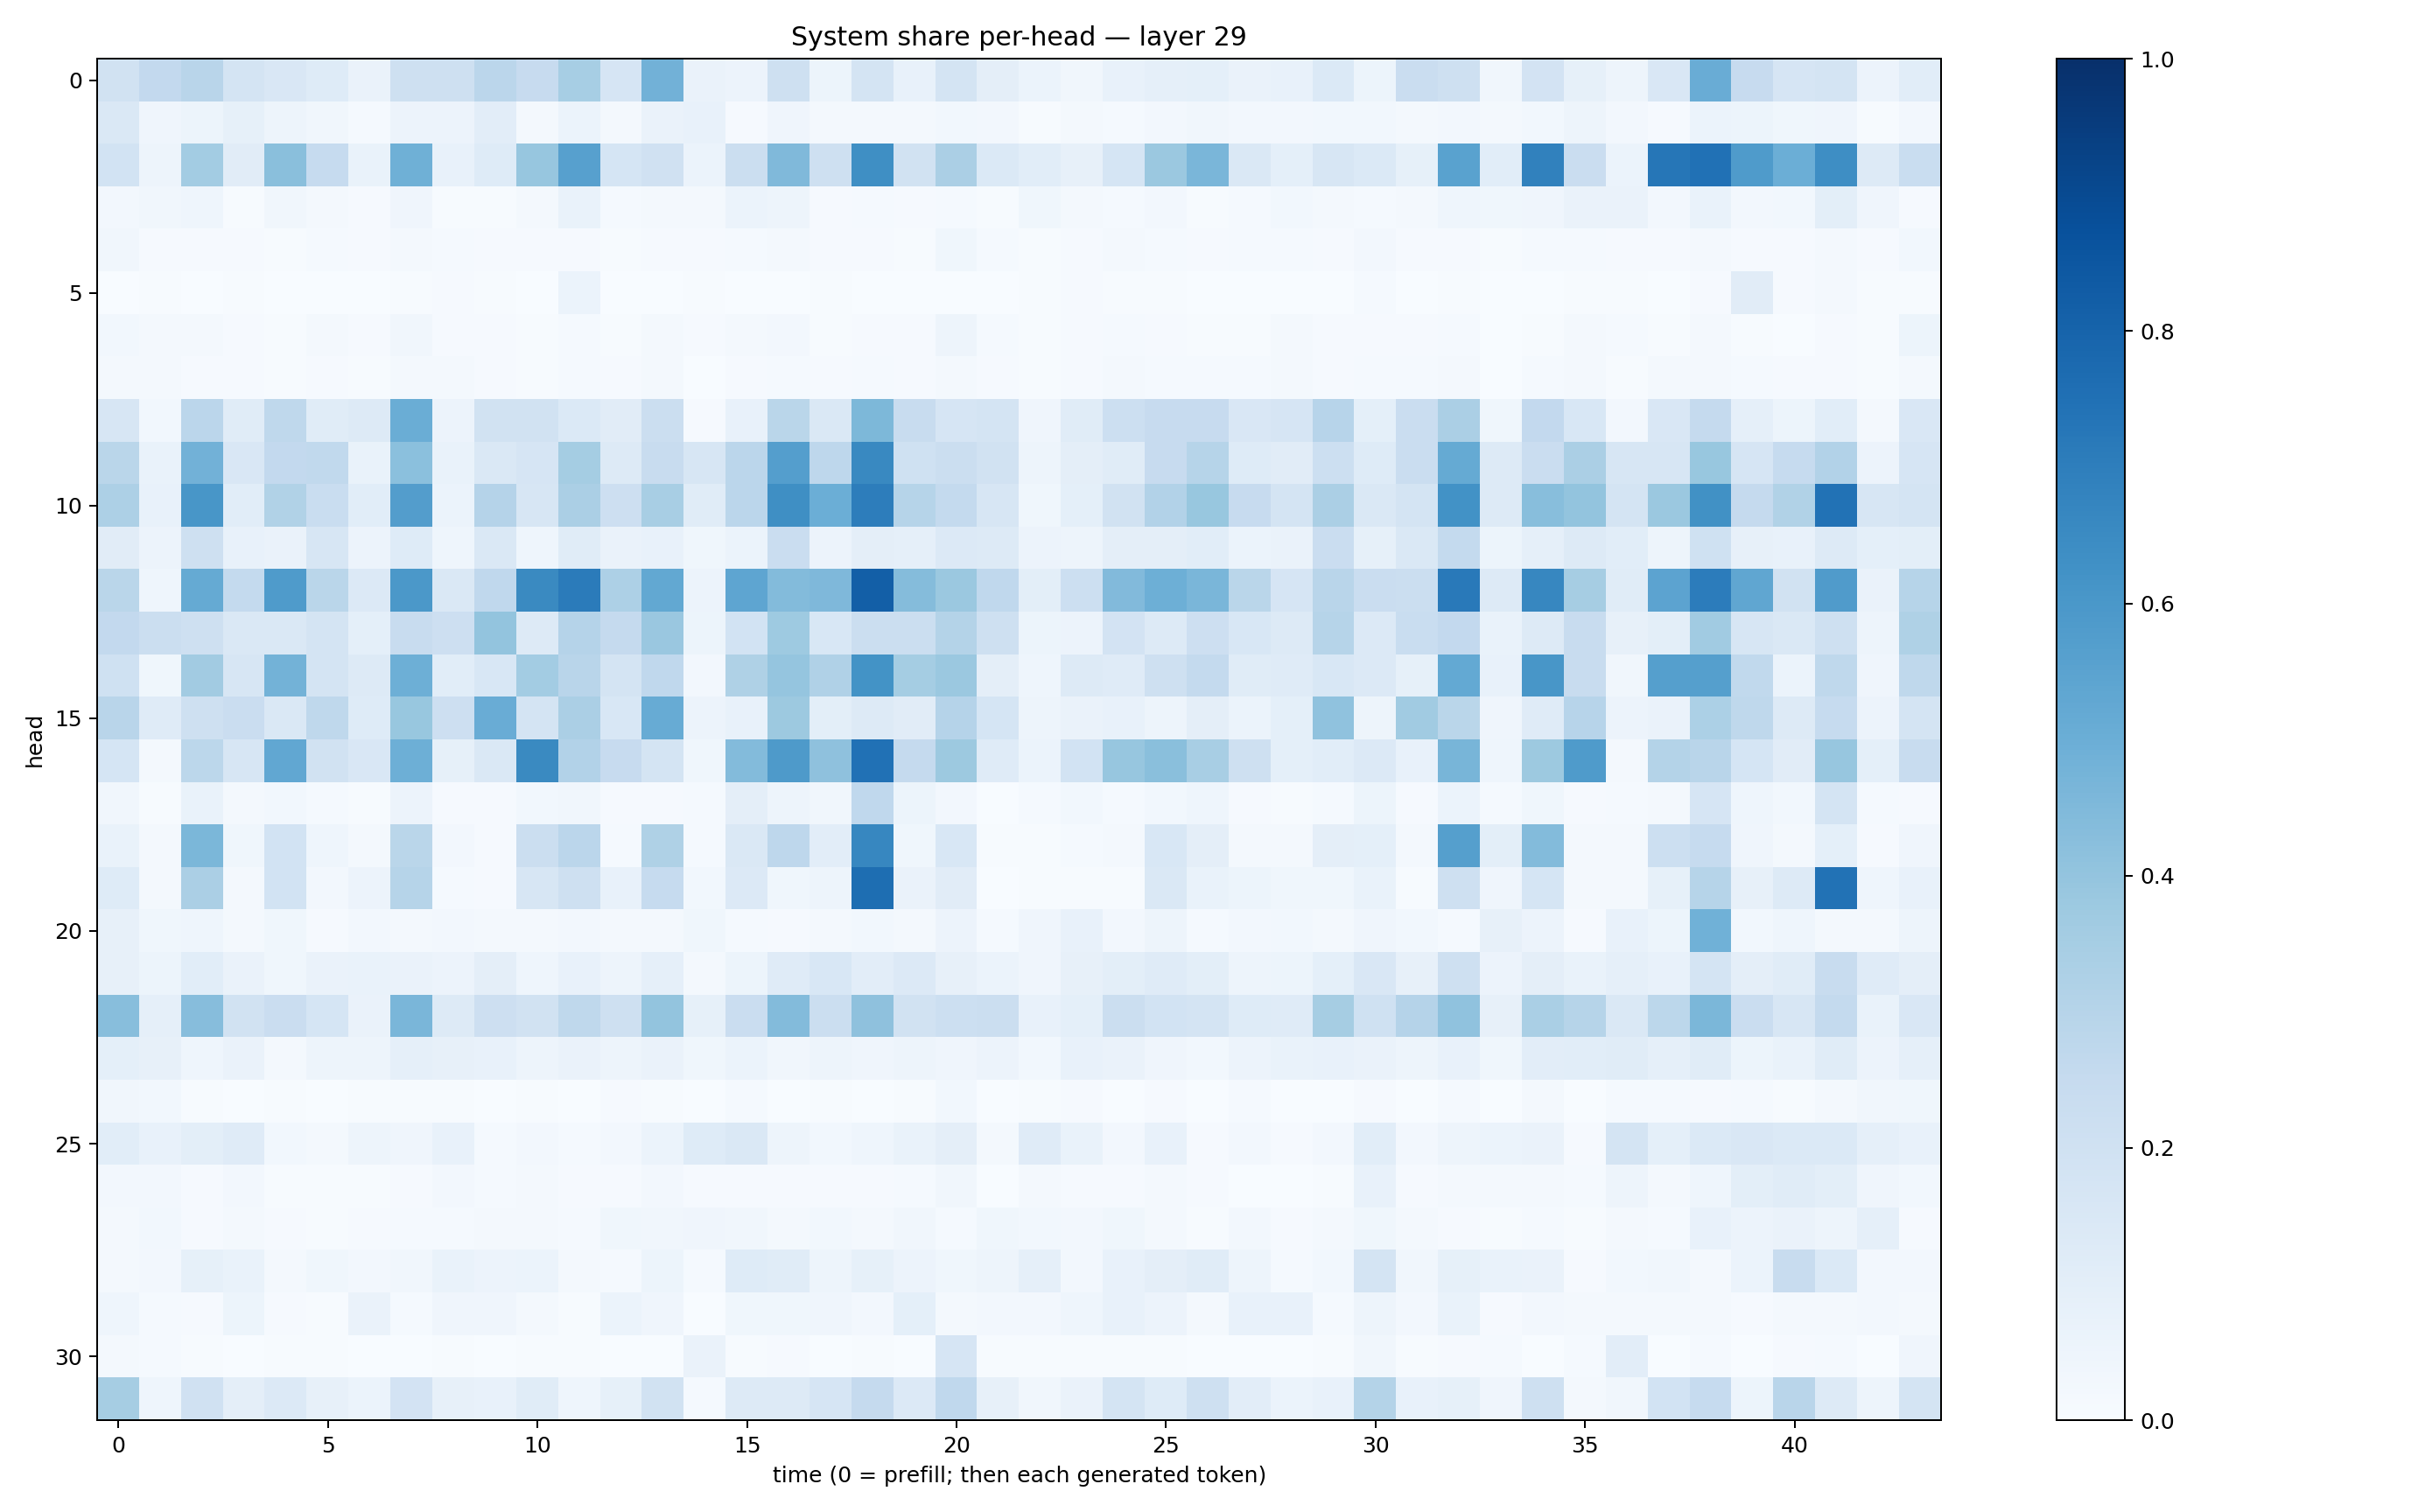

The data file committed next to this chart (first rows):
0.19134833, 0.25789544, 0.2928254, 0.17530957, 0.14935043, 0.121645585, 0.06566757, 0.21056873, 0.20471203, 0.28499472, 0.24233396, 0.34670734, 0.16655615, 0.4810675, 0.06306586, 0.054744277, 0.20483577, 0.05332806, 0.17250627, 0.07275911, 0.17742342, 0.09730571, 0.060697995, 0.034349214
0.1411, 0.04266, 0.05318, 0.08476, 0.04896, 0.03506, 0.01343, 0.05486, 0.05531, 0.1028, 0.02298, 0.0594, 0.02168, 0.06399, 0.07181, 0.01079, 0.04109, 0.02067, 0.02008, 0.0204, 0.02756, 0.02554, 0.007227, 0.01872
0.184, 0.04714, 0.3557, 0.1101, 0.4234, 0.2497, 0.06651, 0.4915, 0.07414, 0.1244, 0.393, 0.5595, 0.1705, 0.1979, 0.0624, 0.2188, 0.4465, 0.2105, 0.6358, 0.1913, 0.3326, 0.1381, 0.1083, 0.08119
0.02502, 0.03442, 0.04389, 0.005646, 0.035, 0.02001, 0.01081, 0.04192, 0.00542, 0.007241, 0.0187, 0.0692, 0.01307, 0.0203, 0.02128, 0.05925, 0.04754, 0.01128, 0.01531, 0.009838, 0.01301, 0.006597, 0.03892, 0.01955
0.03128, 0.009628, 0.01151, 0.008868, 0.0063, 0.01461, 0.01069, 0.02283, 0.01486, 0.007827, 0.009295, 0.007993, 0.007584, 0.01125, 0.01093, 0.01467, 0.01947, 0.009369, 0.007933, 0.005145, 0.03789, 0.01384, 0.006668, 0.008676
0.002221, 0.004918, 0.002744, 0.005453, 0.001338, 0.003595, 0.002053, 0.00452, 0.009987, 0.004776, 0.001669, 0.05887, 0.003643, 0.003634, 0.007672, 0.001933, 0.003177, 0.005186, 0.003372, 0.002132, 0.003685, 0.003688, 0.004115, 0.007906
0.02903, 0.01927, 0.02131, 0.01057, 0.004948, 0.02069, 0.008287, 0.03198, 0.01054, 0.01013, 0.005433, 0.01287, 0.005611, 0.02078, 0.008852, 0.01762, 0.02472, 0.00736, 0.01096, 0.009617, 0.05065, 0.01392, 0.00691, 0.009577
0.01624, 0.02262, 0.009161, 0.00938, 0.005064, 0.008724, 0.006827, 0.01858, 0.01591, 0.01166, 0.005601, 0.01395, 0.009041, 0.01592, 0.003712, 0.008704, 0.01256, 0.008375, 0.01384, 0.007949, 0.02167, 0.01044, 0.004424, 0.007967
0.1615, 0.02872, 0.2837, 0.1142, 0.2715, 0.1161, 0.131, 0.502, 0.05599, 0.1901, 0.1905, 0.1372, 0.1117, 0.2266, 0.01004, 0.07303, 0.2858, 0.1465, 0.4557, 0.2401, 0.1669, 0.1727, 0.04128, 0.1147
0.2864, 0.06774, 0.4812, 0.1506, 0.2605, 0.2645, 0.06782, 0.42, 0.06919, 0.1446, 0.1643, 0.354, 0.1296, 0.24, 0.1595, 0.2847, 0.5665, 0.2761, 0.6592, 0.2016, 0.2257, 0.1948, 0.04953, 0.09447
0.3268, 0.07515, 0.6018, 0.1068, 0.3162, 0.2336, 0.107, 0.5717, 0.05912, 0.3045, 0.1595, 0.335, 0.2146, 0.3424, 0.1153, 0.2814, 0.6344, 0.4971, 0.7029, 0.2986, 0.2571, 0.1599, 0.03813, 0.09204
0.1131, 0.05762, 0.2073, 0.0743, 0.06487, 0.1634, 0.05852, 0.1216, 0.04491, 0.1474, 0.04472, 0.1151, 0.06634, 0.07762, 0.0388, 0.0599, 0.2279, 0.05642, 0.09512, 0.0892, 0.1351, 0.1252, 0.05768, 0.04942
0.2886, 0.04589, 0.516, 0.257, 0.5858, 0.2888, 0.1347, 0.5973, 0.1467, 0.2683, 0.6547, 0.7107, 0.3246, 0.5236, 0.0559, 0.5381, 0.4392, 0.4513, 0.8176, 0.435, 0.3813, 0.2687, 0.09988, 0.2186
0.2578, 0.221, 0.2069, 0.1431, 0.1431, 0.1762, 0.09312, 0.2402, 0.2126, 0.3998, 0.131, 0.3018, 0.2507, 0.3829, 0.05462, 0.1856, 0.3736, 0.1541, 0.2228, 0.2257, 0.3076, 0.204, 0.05169, 0.05814
0.203, 0.03773, 0.3613, 0.1623, 0.4793, 0.1769, 0.1312, 0.4931, 0.1073, 0.1537, 0.3577, 0.2925, 0.173, 0.2682, 0.02544, 0.3204, 0.397, 0.3169, 0.6193, 0.352, 0.3812, 0.09379, 0.04302, 0.1287
0.2894, 0.1184, 0.2035, 0.2294, 0.1447, 0.2706, 0.1214, 0.387, 0.2111, 0.5067, 0.1769, 0.3355, 0.1553, 0.5104, 0.05798, 0.07247, 0.3754, 0.1013, 0.1274, 0.113, 0.304, 0.169, 0.0497, 0.06515
0.1718, 0.0221, 0.2809, 0.1633, 0.5279, 0.1877, 0.1513, 0.4939, 0.08221, 0.1457, 0.6536, 0.3099, 0.2445, 0.1737, 0.03875, 0.4376, 0.5892, 0.411, 0.7474, 0.2516, 0.3784, 0.1194, 0.05995, 0.185
0.03303, 0.007221, 0.06907, 0.01902, 0.03114, 0.01258, 0.006272, 0.05479, 0.008179, 0.00826, 0.02965, 0.03477, 0.008762, 0.008741, 0.01226, 0.09624, 0.04899, 0.03213, 0.268, 0.05371, 0.02372, 0.003347, 0.01345, 0.02854
0.06982, 0.02315, 0.4586, 0.03652, 0.1862, 0.04679, 0.02322, 0.2861, 0.02452, 0.008435, 0.219, 0.283, 0.0132, 0.3212, 0.01487, 0.1444, 0.2759, 0.1041, 0.6675, 0.03575, 0.155, 0.004995, 0.006105, 0.01216
0.1243, 0.01563, 0.3355, 0.02084, 0.1855, 0.02669, 0.05531, 0.2998, 0.01244, 0.01051, 0.1632, 0.2062, 0.07357, 0.2488, 0.0283, 0.1337, 0.03851, 0.04914, 0.7598, 0.06573, 0.1098, 0.002722, 0.007303, 0.00522
0.07957, 0.03579, 0.04597, 0.01626, 0.0386, 0.008123, 0.02579, 0.02098, 0.02349, 0.02325, 0.01918, 0.02391, 0.01783, 0.01756, 0.03731, 0.01525, 0.008568, 0.01596, 0.03077, 0.01585, 0.05769, 0.01489, 0.04194, 0.07772
0.08075, 0.05331, 0.1069, 0.06398, 0.03528, 0.06316, 0.06931, 0.0632, 0.058, 0.09568, 0.04396, 0.07057, 0.04764, 0.08794, 0.02327, 0.05321, 0.1199, 0.1543, 0.1019, 0.1357, 0.08047, 0.06213, 0.03921, 0.08088
0.4267, 0.08917, 0.4334, 0.1944, 0.2298, 0.1707, 0.06271, 0.4617, 0.1267, 0.2135, 0.1881, 0.2704, 0.2057, 0.399, 0.08248, 0.2286, 0.4404, 0.2263, 0.4115, 0.1934, 0.2186, 0.2259, 0.0736, 0.09107
0.09276, 0.08121, 0.04585, 0.06478, 0.02292, 0.04818, 0.04809, 0.08926, 0.08153, 0.07433, 0.04907, 0.06508, 0.04704, 0.06568, 0.03567, 0.05881, 0.03286, 0.04943, 0.03915, 0.04799, 0.04251, 0.05582, 0.02802, 0.07422
0.03333, 0.03034, 0.005439, 0.003552, 0.005943, 0.002515, 0.005701, 0.004827, 0.005207, 0.001645, 0.006368, 0.002693, 0.008304, 0.004289, 0.003764, 0.01521, 0.002167, 0.005965, 0.002699, 0.005865, 0.0282, 0.003289, 0.006719, 0.00796
0.1065, 0.07334, 0.09769, 0.1191, 0.02928, 0.01794, 0.04907, 0.04168, 0.07178, 0.01184, 0.02493, 0.01492, 0.02704, 0.06188, 0.124, 0.1407, 0.05069, 0.02967, 0.04499, 0.06892, 0.09682, 0.01842, 0.1201, 0.06861
0.02517, 0.02702, 0.0102, 0.02702, 0.007072, 0.004399, 0.006049, 0.008225, 0.02563, 0.01326, 0.01601, 0.00983, 0.00813, 0.02508, 0.009147, 0.009475, 0.00973, 0.008938, 0.01032, 0.0151, 0.03173, 0.003463, 0.02084, 0.01007
0.01581, 0.02823, 0.01154, 0.02231, 0.009687, 0.005134, 0.009209, 0.01528, 0.01555, 0.01884, 0.01946, 0.01285, 0.03858, 0.03361, 0.04058, 0.03463, 0.01571, 0.02986, 0.01907, 0.03375, 0.0134, 0.03645, 0.02818, 0.02444
0.02045, 0.0266, 0.08353, 0.0687, 0.02124, 0.03899, 0.02626, 0.03315, 0.06952, 0.05678, 0.06069, 0.01827, 0.01558, 0.052, 0.01255, 0.1239, 0.1133, 0.05037, 0.0821, 0.05494, 0.03792, 0.04746, 0.08833, 0.02606
0.0443, 0.01405, 0.009363, 0.0535, 0.008838, 0.005709, 0.06335, 0.01439, 0.03971, 0.0401, 0.02093, 0.005682, 0.06085, 0.04189, 0.003153, 0.03889, 0.03878, 0.04222, 0.02553, 0.09199, 0.0207, 0.02449, 0.02562, 0.04674
0.01685, 0.01403, 0.004268, 0.002581, 0.003941, 0.005687, 0.001941, 0.003421, 0.004807, 0.003354, 0.004238, 0.007547, 0.001228, 0.001678, 0.06478, 0.005992, 0.008171, 0.00176, 0.004166, 0.001803, 0.1663, 0.00471, 0.007537, 0.005834
0.3509, 0.04552, 0.197, 0.09381, 0.1359, 0.07857, 0.05936, 0.1803, 0.07951, 0.07772, 0.1151, 0.04494, 0.08295, 0.1946, 0.01366, 0.1301, 0.1285, 0.165, 0.2517, 0.1331, 0.2667, 0.07908, 0.03502, 0.06301
